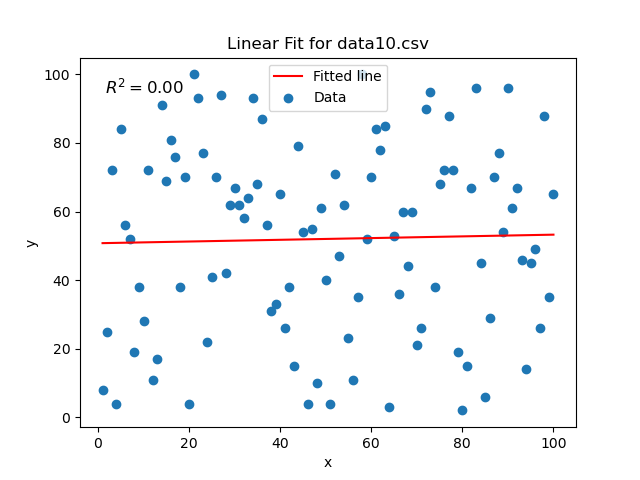

The file beside this chart, header and first rows:
x, y
1, 8
2, 25
3, 72
4, 4
5, 84
6, 56
7, 52
8, 19
9, 38
10, 28
11, 72
12, 11
13, 17
14, 91
15, 69
16, 81
17, 76
18, 38
19, 70
20, 4
21, 100
22, 93
23, 77
24, 22
25, 41
26, 70
27, 94
28, 42
29, 62
30, 67
31, 62
32, 58
33, 64
34, 93
35, 68
36, 87
37, 56
38, 31
39, 33
40, 65
41, 26
42, 38
43, 15
44, 79
45, 54
46, 4
47, 55
48, 10
49, 61
50, 40
51, 4
52, 71
53, 47
54, 62
55, 23
56, 11
57, 35
58, 100
59, 52
60, 70
... 40 more rows
